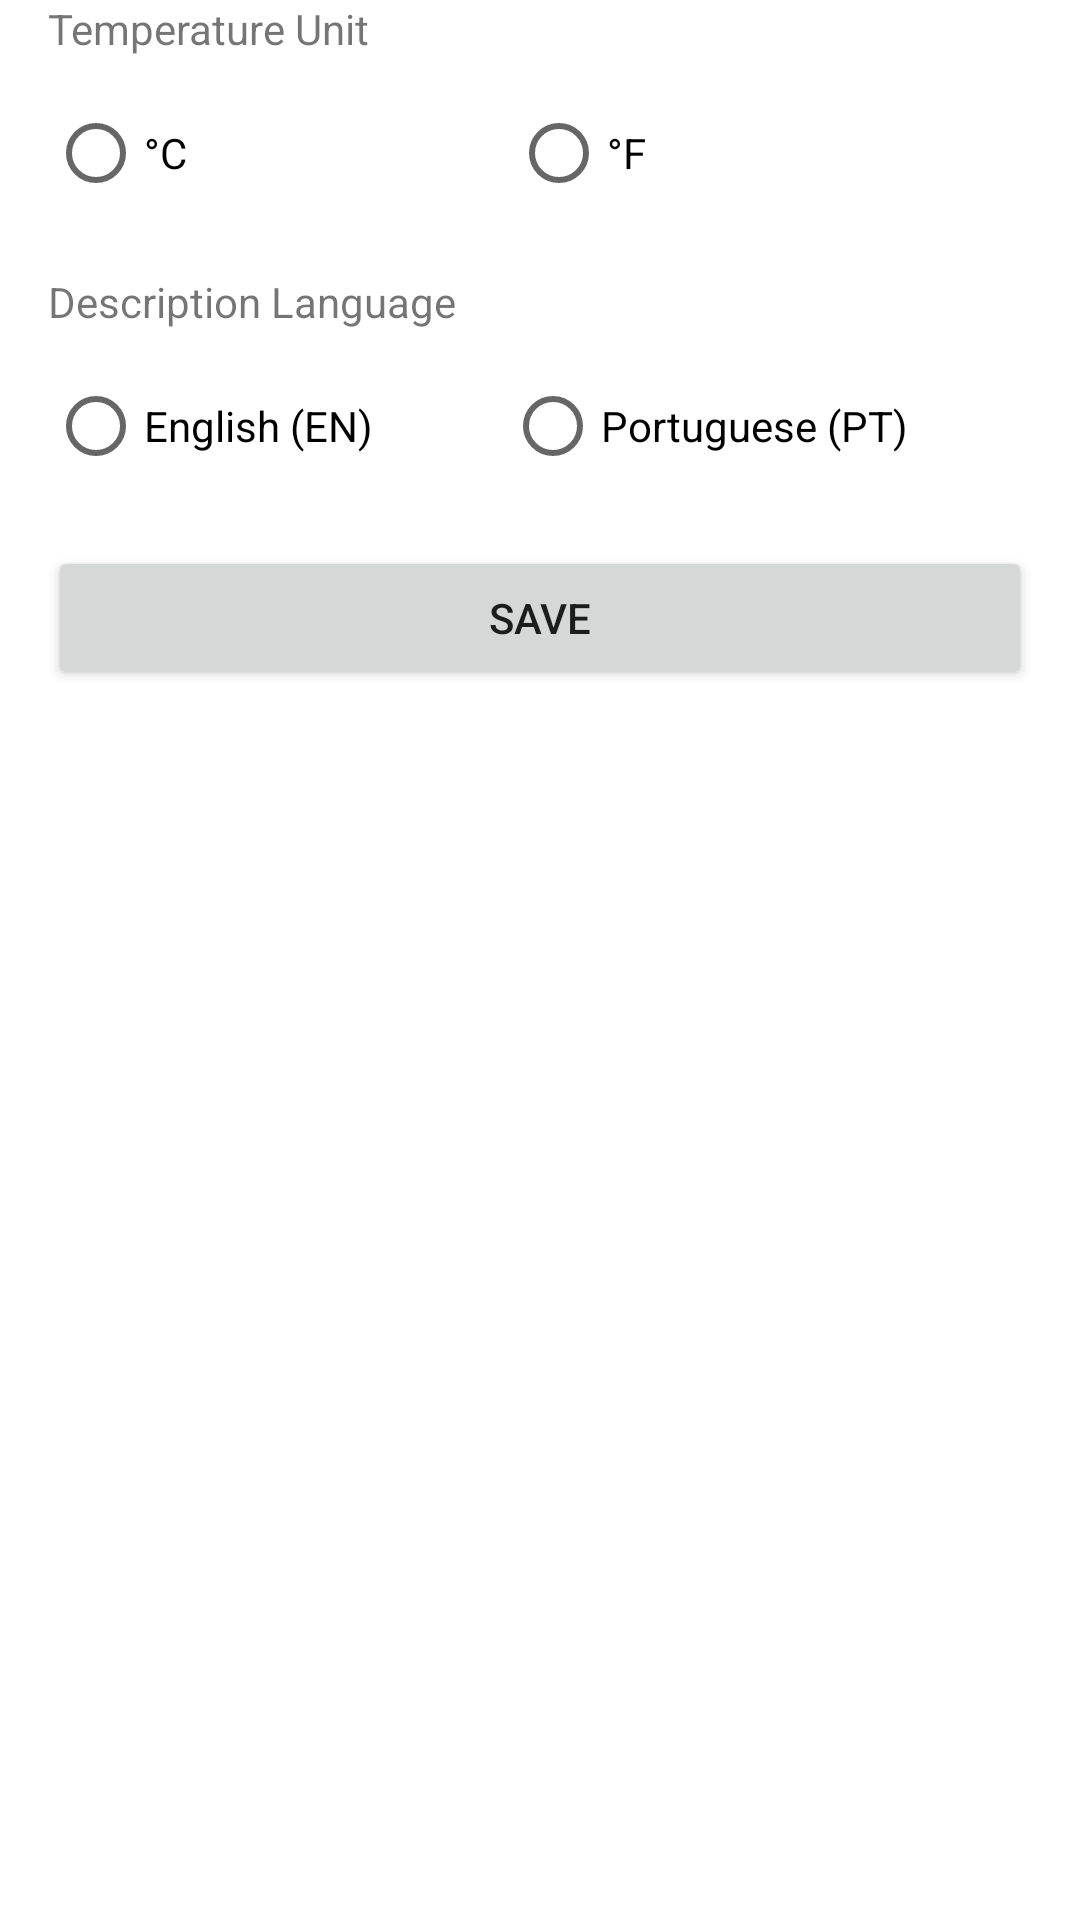

This screen was rendered from an Android layout file. Write that file and the resources it references.
<!-- AndroidManifest.xml: application theme Theme.Av3 -->
<!-- res/layout/fragment_settings.xml -->
<?xml version="1.0" encoding="utf-8"?>
<androidx.constraintlayout.widget.ConstraintLayout xmlns:android="http://schemas.android.com/apk/res/android"
    xmlns:app="http://schemas.android.com/apk/res-auto"
    xmlns:tools="http://schemas.android.com/tools"
    android:layout_width="match_parent"
    android:layout_height="match_parent"
    android:foregroundTint="#FFFFFF"
    tools:context=".ui.settings.SettingsFragment">

    <TextView
        android:id="@+id/temperature_unit_text"
        android:layout_width="wrap_content"
        android:layout_height="wrap_content"
        android:layout_marginStart="16dp"
        android:layout_marginTop="0dp"
        android:text="Temperature Unit"
        app:layout_constraintStart_toStartOf="parent"
        app:layout_constraintTop_toTopOf="parent" />

    <RadioGroup
        android:id="@+id/temperature_unit_group"
        android:layout_width="match_parent"
        android:layout_height="wrap_content"
        android:layout_marginStart="16dp"
        android:layout_marginTop="8dp"
        android:layout_marginEnd="16dp"
        android:orientation="horizontal"
        app:layout_constraintEnd_toEndOf="parent"
        app:layout_constraintStart_toStartOf="parent"
        app:layout_constraintTop_toBottomOf="@+id/temperature_unit_text">

        <RadioButton
            android:id="@+id/celcius_btn"
            android:layout_width="wrap_content"
            android:layout_height="wrap_content"
            android:paddingRight="8dp"
            android:text="°C" />

        <RadioButton
            android:id="@+id/f_btn"
            android:layout_width="wrap_content"
            android:layout_height="wrap_content"
            android:layout_marginLeft="100dp"
            android:text="°F" />
    </RadioGroup>

    <TextView
        android:id="@+id/description_lang_text"
        android:layout_width="wrap_content"
        android:layout_height="wrap_content"
        android:layout_marginStart="16dp"
        android:layout_marginTop="16dp"
        android:text="Description Language"
        app:layout_constraintStart_toStartOf="parent"
        app:layout_constraintTop_toBottomOf="@+id/temperature_unit_group" />

    <RadioGroup
        android:id="@+id/lang_radio_group"
        android:layout_width="wrap_content"
        android:layout_height="wrap_content"
        android:layout_marginStart="16dp"
        android:layout_marginTop="8dp"
        android:orientation="horizontal"
        app:layout_constraintStart_toStartOf="parent"
        app:layout_constraintTop_toBottomOf="@+id/description_lang_text">

        <RadioButton
            android:id="@+id/en_btn"
            android:layout_width="match_parent"
            android:layout_height="wrap_content"
            android:text="English (EN)" />

        <RadioButton
            android:id="@+id/pt_btn"
            android:layout_width="match_parent"
            android:layout_height="wrap_content"
            android:layout_marginLeft="44dp"
            android:text="Portuguese (PT)" />
    </RadioGroup>

    <Button
        android:id="@+id/save_settings_btn"
        android:layout_width="match_parent"
        android:layout_height="wrap_content"
        android:layout_marginStart="16dp"
        android:layout_marginTop="16dp"
        android:layout_marginEnd="16dp"
        android:text="Save"
        app:layout_constraintEnd_toEndOf="parent"
        app:layout_constraintStart_toStartOf="parent"
        app:layout_constraintTop_toBottomOf="@+id/lang_radio_group" />

</androidx.constraintlayout.widget.ConstraintLayout>
<!-- resources referenced by this layout -->
<resources>
  <style name="Theme.Av3" parent="Theme.MaterialComponents.DayNight.DarkActionBar">
          
          <item name="colorPrimary">@color/purple_500</item>
          <item name="colorPrimaryVariant">@color/purple_700</item>
          <item name="colorOnPrimary">@color/white</item>
          
          <item name="colorSecondary">@color/teal_200</item>
          <item name="colorSecondaryVariant">@color/teal_700</item>
          <item name="colorOnSecondary">@color/black</item>
          
          <item name="android:statusBarColor" tools:targetApi="l">?attr/colorPrimaryVariant</item>
          
      </style>
  <color name="purple_500">#FF6200EE</color>
  <color name="purple_700">#FF3700B3</color>
  <color name="white">#FFFFFFFF</color>
  <color name="teal_200">#FF03DAC5</color>
  <color name="teal_700">#FF018786</color>
  <color name="black">#FF000000</color>
</resources>
